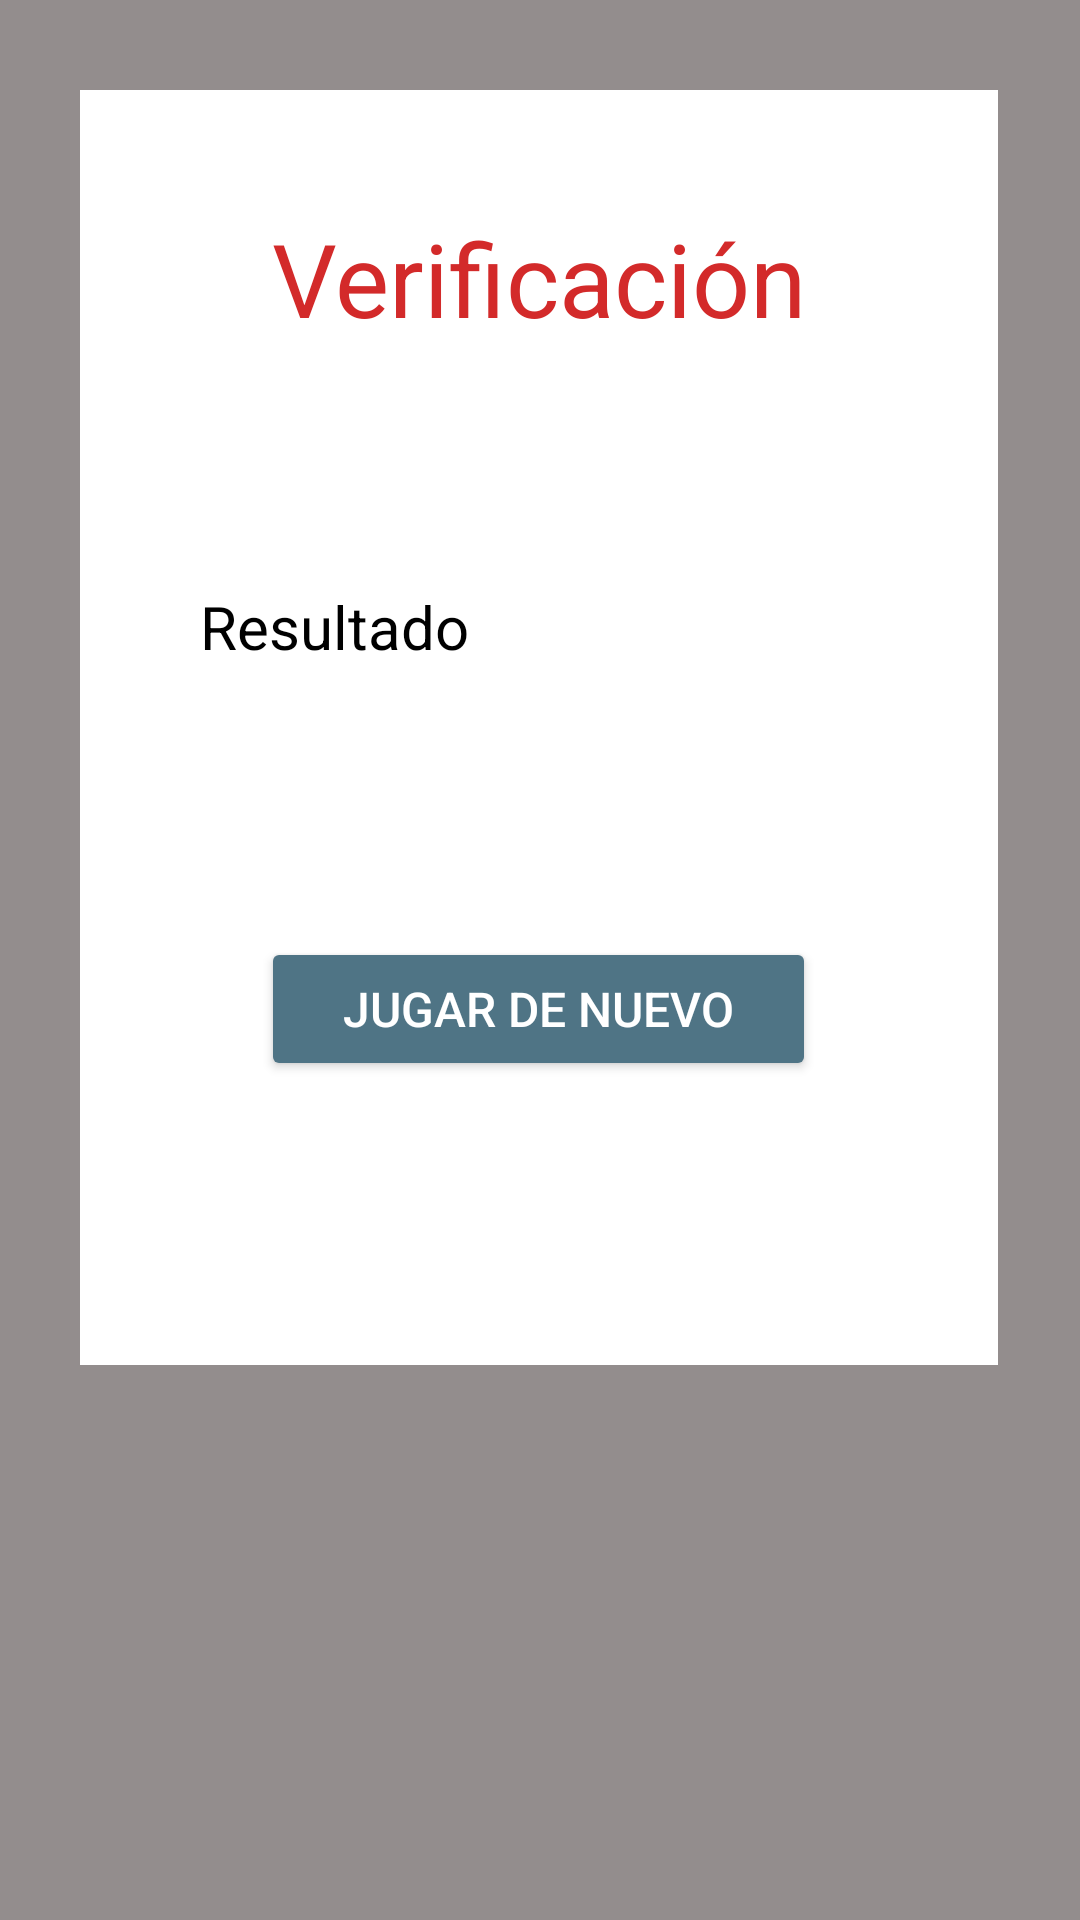

Layout XML and referenced resources for this Android screen:
<!-- AndroidManifest.xml: application theme Theme.JuegoAdivinar -->
<!-- res/layout/activity_comprobacion.xml -->
<?xml version="1.0" encoding="utf-8"?>
<android.support.constraint.ConstraintLayout xmlns:android="http://schemas.android.com/apk/res/android"
    xmlns:app="http://schemas.android.com/apk/res-auto"
    xmlns:tools="http://schemas.android.com/tools"
    android:layout_width="match_parent"
    android:layout_height="match_parent"
    android:background="@color/color2"
    tools:context=".Comprobacion">

    <LinearLayout
        android:layout_width="306dp"
        android:layout_height="425dp"
        android:background="#4F7485"
        android:backgroundTint="@color/white"
        android:orientation="vertical"
        app:layout_constraintBottom_toBottomOf="parent"
        app:layout_constraintEnd_toEndOf="parent"
        app:layout_constraintHorizontal_bias="0.495"
        app:layout_constraintStart_toStartOf="parent"
        app:layout_constraintTop_toTopOf="parent"
        app:layout_constraintVertical_bias="0.14">

        <TextView
            android:id="@+id/textView"
            android:layout_width="wrap_content"
            android:layout_height="wrap_content"
            android:layout_gravity="center"
            android:layout_margin="20dp"
            android:backgroundTint="@color/purple_700"
            android:padding="20dp"
            android:text="@string/texto3"
            android:textColor="@color/color3"
            android:textSize="34sp" />

        <TextView
            android:id="@+id/txtresultado"
            android:layout_width="match_parent"
            android:layout_height="wrap_content"
            android:layout_gravity="center"
            android:layout_margin="20dp"
            android:backgroundTint="@color/black"
            android:padding="20dp"
            android:text="@string/texto4"
            android:textColor="@color/black"
            android:textSize="20sp" />

        <Button
            android:id="@+id/button"
            android:layout_width="185dp"
            android:layout_height="wrap_content"
            android:layout_gravity="center"
            android:layout_margin="50dp"
            android:backgroundTint="@color/color1"
            android:onClick="IntertarNuevo"
            android:text="@string/Boton2"
            android:textColor="@color/white"
            android:textSize="16sp" />
    </LinearLayout>
</android.support.constraint.ConstraintLayout>
<!-- resources referenced by this layout -->
<resources>
  <color name="black">#FF000000</color>
  <color name="color1">#4F7485</color>
  <color name="color2">#938D8D</color>
  <color name="color3">#D32A2A</color>
  <color name="purple_700">#FF3700B3</color>
  <color name="white">#FFFFFFFF</color>
  <string name="Boton2">Jugar de nuevo</string>
  <string name="texto3">Verificación</string>
  <string name="texto4">Resultado</string>
  <style name="Theme.JuegoAdivinar" parent="Theme.AppCompat.Light.DarkActionBar">
          
          <item name="colorPrimary">@color/purple_500</item>
          <item name="colorPrimaryDark">@color/purple_700</item>
          <item name="colorAccent">@color/teal_200</item>
          
      </style>
  <color name="purple_500">#FF6200EE</color>
  <color name="teal_200">#FF03DAC5</color>
</resources>
